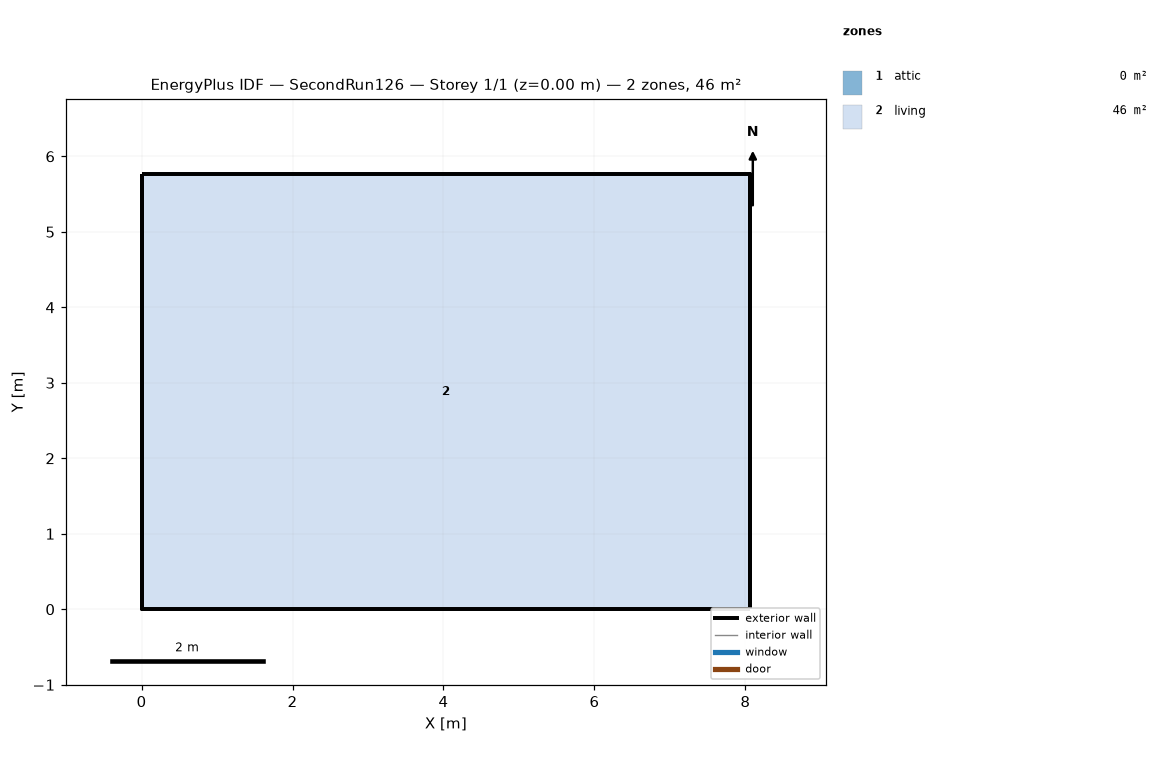
=== STOREY PLAN SPEC (per zone: floor XY polygon, exterior-wall plan segments, windows/doors) ===
zone 1: attic  (0.0 m²)
  exterior wall: (8.06, 0.00) – (8.06, 5.76) – (8.06, 2.88)  [8.6 m]
  exterior wall: (0.00, 5.76) – (0.00, 0.00) – (0.00, 2.88)  [8.6 m]
zone 2: living  (46.5 m²)
  floor: (0.00, 0.00) (0.00, 5.76) (8.06, 5.76) (8.06, 0.00)
  exterior wall: (0.00, 0.00) – (8.06, 0.00)  [8.1 m]
  exterior wall: (8.06, 0.00) – (8.06, 5.76)  [5.8 m]
  exterior wall: (8.06, 5.76) – (0.00, 5.76)  [8.1 m]
  exterior wall: (0.00, 5.76) – (0.00, 0.00)  [5.8 m]

=== DERIVED (storey summary) ===
Building: SecondRun126
Storey: 1 of 1  (floor level z = 0.00 m)
Storey gross floor area: 46.5 m²
Zones on this storey: 2
  - attic: floor 0.0 m²; exterior wall 17.3 m (7.9 m²); WWR 0.0%
  - living: floor 46.5 m²; exterior wall 27.6 m (134.8 m²); WWR 0.0%
Zone adjacency: (none detected)